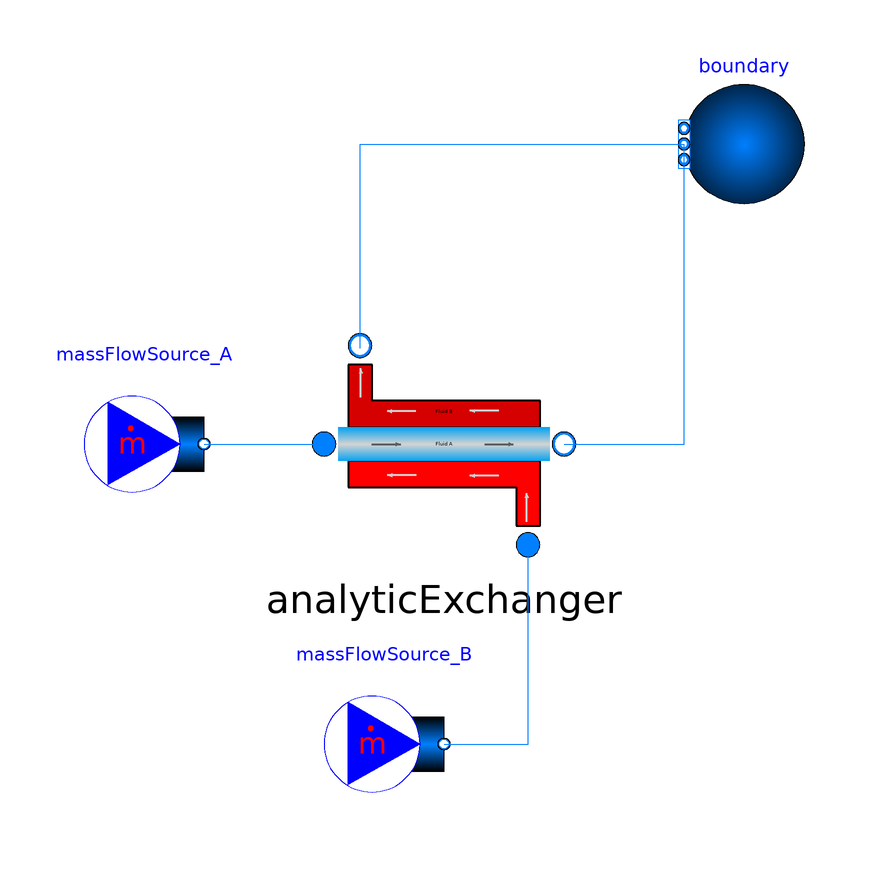

Above is the diagram view of the following Modelica model: its components placed by their Placement annotations and its connect equations drawn as lines.

model test_AnalyticExchanger

  TAeZoSysPro.FluidDynamics.Components.HeatExchangers.AnalyticExchanger analyticExchanger(
    redeclare package MediumA = Modelica.Media.Air.ReferenceAir.Air_pT,
    redeclare package MediumB = Modelica.Media.Air.ReferenceAir.Air_pT,
    A = 100,
    CrossSectionA = 1,
    CrossSectionB = 1)
    annotation (
      Placement(visible = true, transformation(origin = {0, 0}, extent = {{-20, -20}, {20, 20}}, rotation = 0)));
  Modelica.Fluid.Sources.MassFlowSource_T massFlowSource_A(redeclare package Medium = Modelica.Media.Air.ReferenceAir.Air_pT, T = 30 + 273.15, m_flow = 1, nPorts = 1)
    annotation (
      Placement(visible = true, transformation(origin = {-50, 0}, extent = {{-10, -10}, {10, 10}}, rotation = 0)));
  Modelica.Fluid.Sources.MassFlowSource_T massFlowSource_B(redeclare package Medium = Modelica.Media.Air.ReferenceAir.Air_pT, T = 10 + 273.15, m_flow = 1, nPorts = 1)
    annotation (
      Placement(visible = true, transformation(origin = {-10, -50}, extent = {{-10, -10}, {10, 10}}, rotation = 0)));
  Modelica.Fluid.Sources.FixedBoundary boundary(redeclare package Medium = Modelica.Media.Air.ReferenceAir.Air_pT, nPorts = 2)
    annotation (
      Placement(visible = true, transformation(origin = {50, 50}, extent = {{10, -10}, {-10, 10}}, rotation = 0)));

equation

  connect(massFlowSource_B.ports[1], analyticExchanger.port_B_in)
    annotation (
      Line(points = {{0, -50}, {14, -50}, {14, -16}, {14, -16}}, color = {0, 127, 255}));
  connect(massFlowSource_A.ports[1], analyticExchanger.port_A_in)
    annotation (
      Line(points = {{-40, 0}, {-20, 0}, {-20, 0}, {-20, 0}}, color = {0, 127, 255}));
  connect(analyticExchanger.port_B_out, boundary.ports[1])
    annotation (
      Line(points = {{-14, 16}, {-14, 16}, {-14, 50}, {40, 50}, {40, 50}}, color = {0, 127, 255}));
  connect(analyticExchanger.port_A_out, boundary.ports[2])
    annotation (
      Line(points = {{20, 0}, {40, 0}, {40, 50}, {40, 50}}, color = {0, 127, 255}));

  annotation (
    experiment(StartTime = 0, StopTime = 1, Tolerance = 1e-06, Interval = 0.002));

end test_AnalyticExchanger;